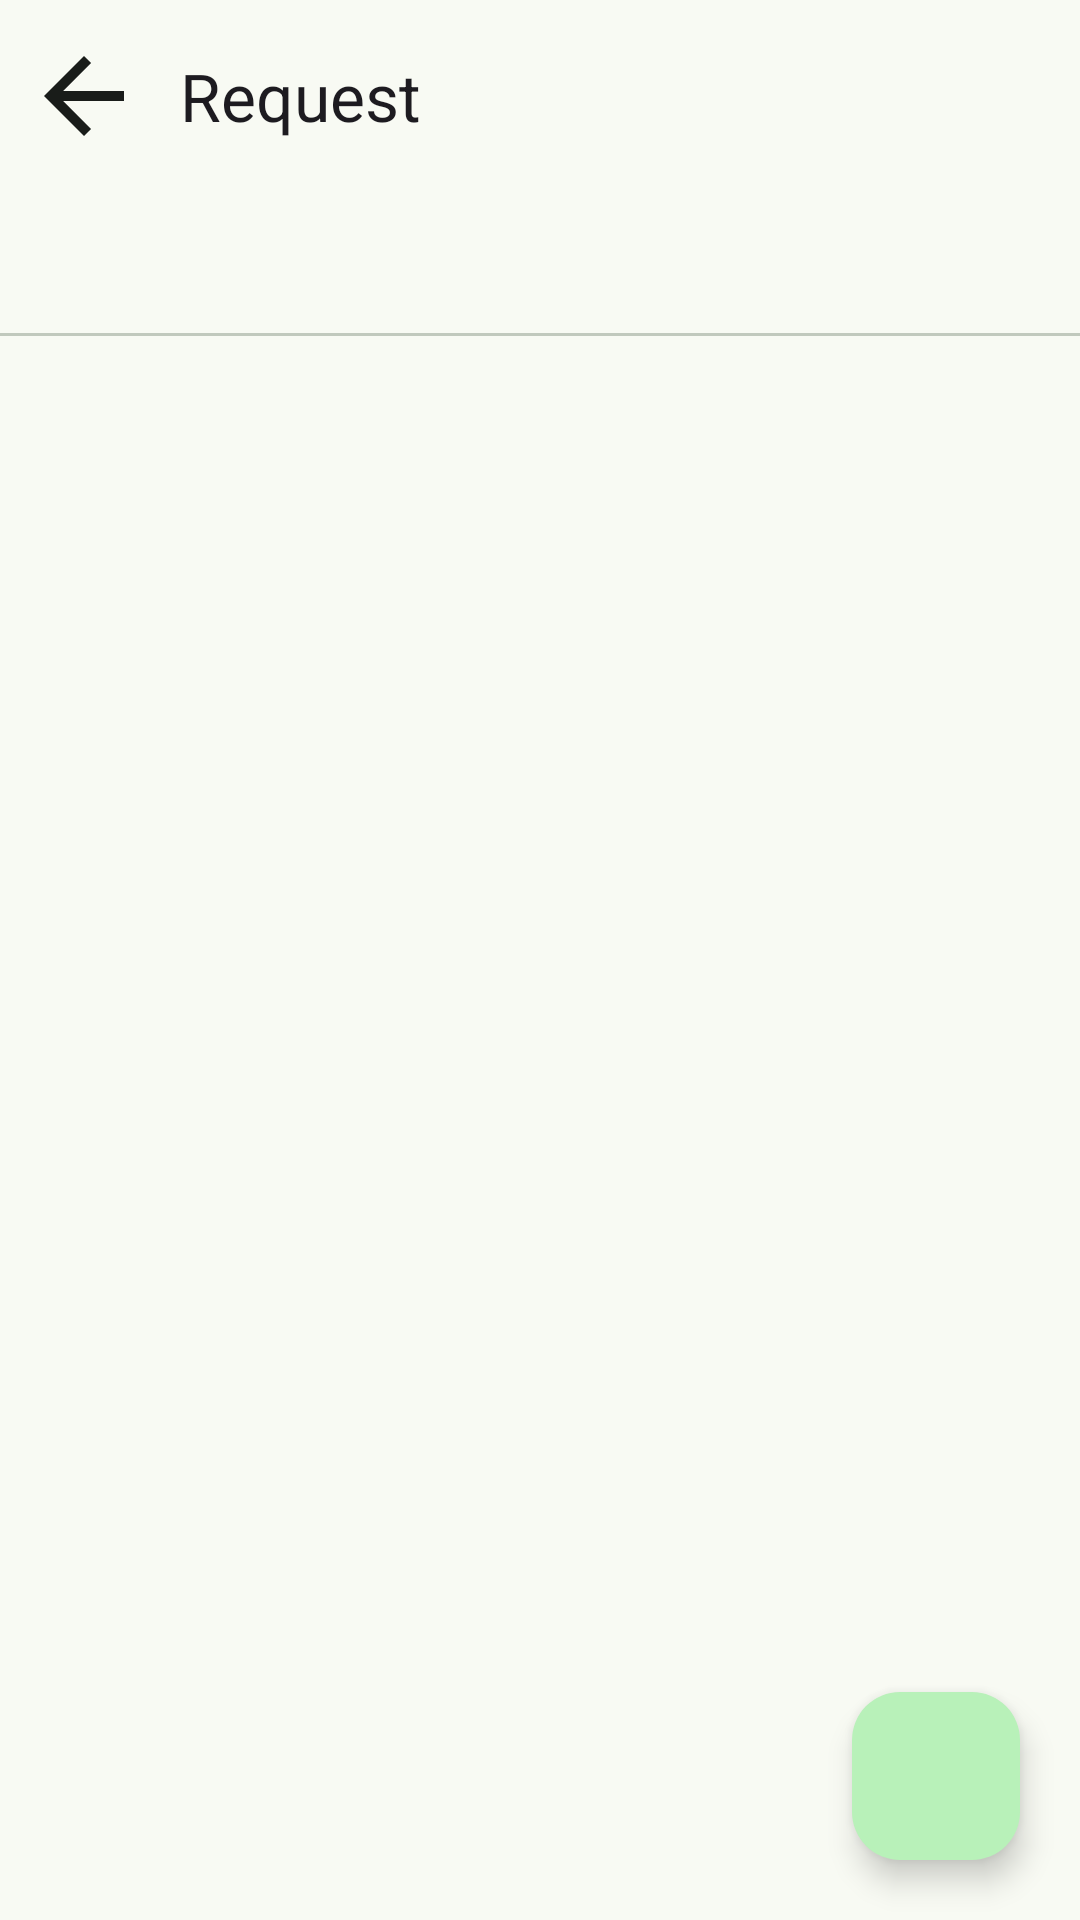

The Android layout XML behind this screen, and the referenced resources:
<!-- AndroidManifest.xml: application theme Theme.EBin_v1 -->
<!-- res/layout/activity_marketplace.xml -->
<?xml version="1.0" encoding="utf-8"?>
<androidx.constraintlayout.widget.ConstraintLayout xmlns:android="http://schemas.android.com/apk/res/android"
    xmlns:app="http://schemas.android.com/apk/res-auto"
    xmlns:tools="http://schemas.android.com/tools"
    android:layout_width="match_parent"
    android:layout_height="match_parent"
    tools:context=".view.marketplace.MarketplaceActivity">

    <com.google.android.material.appbar.AppBarLayout
        android:id="@+id/ab_edit_marketplace_app_bar_layout"
        android:layout_width="match_parent"
        android:layout_height="wrap_content"
        app:layout_constraintStart_toStartOf="parent"
        app:layout_constraintEnd_toEndOf="parent"
        app:layout_constraintTop_toTopOf="parent">

        <com.google.android.material.appbar.MaterialToolbar
            android:id="@+id/mt_edit_marketplace_tool_bar"
            android:layout_width="match_parent"
            android:layout_height="wrap_content"
            android:minHeight="?attr/actionBarSize"
            app:title="Request"
            app:navigationIcon="@drawable/back_navigation_logo" />

    </com.google.android.material.appbar.AppBarLayout>

    <LinearLayout
        android:id="@+id/ln_marketplace_tab_container"
        android:layout_width="match_parent"
        android:layout_height="wrap_content"
        app:layout_constraintStart_toStartOf="parent"
        app:layout_constraintEnd_toEndOf="parent"
        app:layout_constraintTop_toBottomOf="@id/ab_edit_marketplace_app_bar_layout"
        android:orientation="vertical">

        <com.google.android.material.tabs.TabLayout
            android:id="@+id/tl_marketplace_tab_layout"
            android:layout_width="match_parent"
            android:layout_height="wrap_content" />

        <androidx.viewpager2.widget.ViewPager2
            android:id="@+id/pager_marketplace"
            android:layout_width="match_parent"
            android:layout_height="match_parent" />

    </LinearLayout>

    <com.google.android.material.floatingactionbutton.FloatingActionButton
        android:id="@+id/btn_marketplace_add_request"
        android:layout_width="wrap_content"
        android:layout_height="wrap_content"
        android:layout_marginBottom="20dp"
        android:layout_marginEnd="20dp"
        app:srcCompat="@drawable/add_logo"
        app:layout_constraintEnd_toEndOf="parent"
        app:layout_constraintBottom_toBottomOf="parent" />

</androidx.constraintlayout.widget.ConstraintLayout>
<!-- resources referenced by this layout -->
<resources>
  <!-- drawable back_navigation_logo (drawable) -->
  <vector android:autoMirrored="true" android:height="40dp"
      android:tint="?attr/colorOnSurface" android:viewportHeight="24"
      android:viewportWidth="24" android:width="40dp" xmlns:android="http://schemas.android.com/apk/res/android">
      <path android:fillColor="@android:color/white" android:pathData="M20,11H7.83l5.59,-5.59L12,4l-8,8 8,8 1.41,-1.41L7.83,13H20v-2z"/>
  </vector>
  <color name="md_theme_light_primary">#22542A</color>
  <color name="md_theme_light_onPrimary">#FFFFFF</color>
  <color name="md_theme_light_primaryContainer">#B8F1B9</color>
  <color name="md_theme_light_onPrimaryContainer">#002108</color>
  <color name="md_theme_light_secondary">#4F644E</color>
  <color name="md_theme_light_onSecondary">#FFFFFF</color>
  <color name="md_theme_light_secondaryContainer">#D3EACF</color>
  <color name="md_theme_light_onSecondaryContainer">#3A4E3A</color>
  <color name="md_theme_light_tertiary">#005069</color>
  <color name="md_theme_light_onTertiary">#FFFFFF</color>
  <color name="md_theme_light_tertiaryContainer">#2D7593</color>
  <color name="md_theme_light_onTertiaryContainer">#FFFFFF</color>
  <color name="md_theme_light_error">#BA1A1A</color>
  <color name="md_theme_light_onError">#FFFFFF</color>
  <color name="md_theme_light_errorContainer">#FFDAD6</color>
  <color name="md_theme_light_onErrorContainer">#410002</color>
  <color name="md_theme_light_background">#F8FAF3</color>
  <color name="md_theme_light_onBackground">#191C19</color>
  <color name="md_theme_light_surface">#F8FAF3</color>
  <color name="md_theme_light_onSurface">#191C19</color>
  <color name="md_theme_light_surfaceVariant">#DDE5D9</color>
  <color name="md_theme_light_onSurfaceVariant">#414940</color>
  <color name="md_theme_light_outline">#71796F</color>
  <color name="md_theme_light_outlineVariant">#C1C9BD</color>
  <color name="md_theme_light_inverseSurface">#2E312D</color>
  <color name="md_theme_light_inverseOnSurface">#F0F1EB</color>
  <color name="md_theme_light_inversePrimary">#9DD49E</color>
  <color name="md_theme_light_surfaceContainer">#EBEFE7</color>
</resources>
